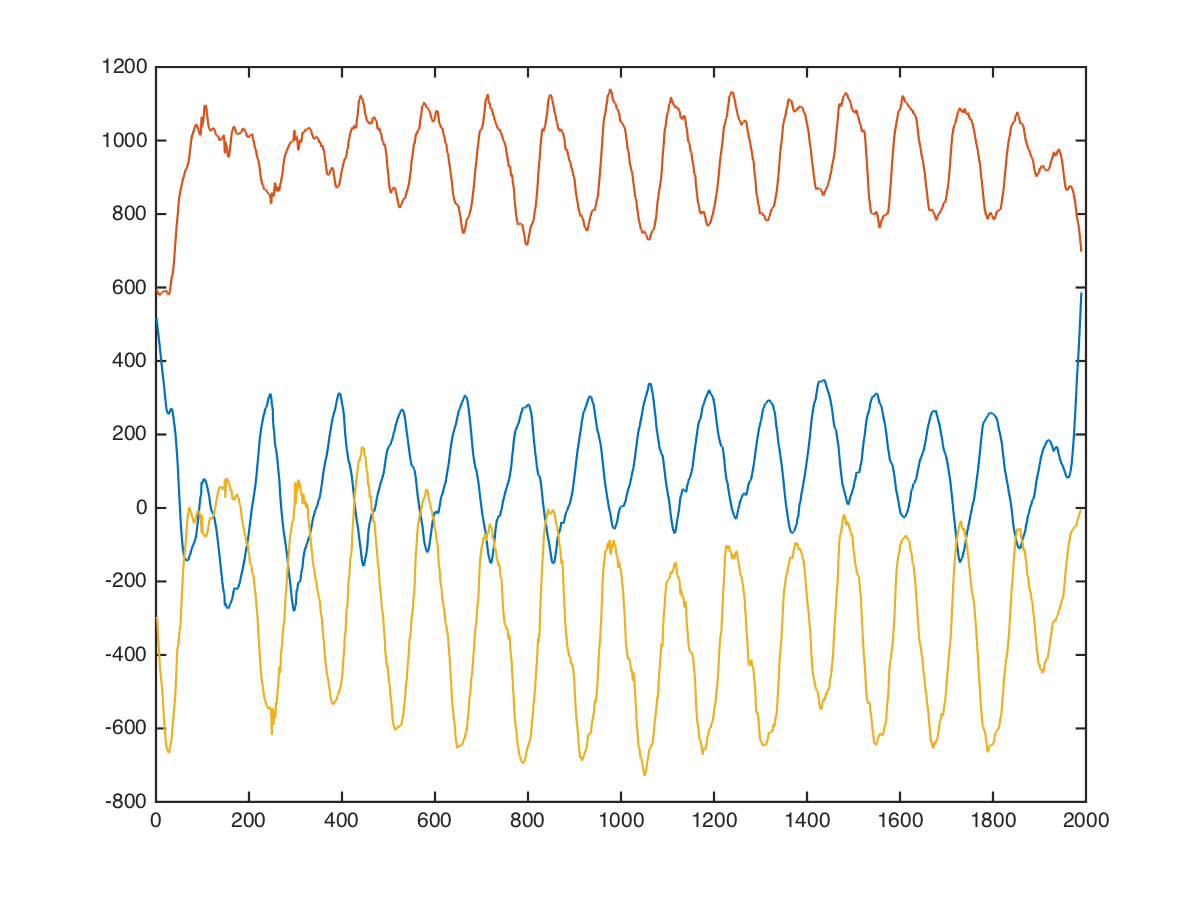

The table this chart was drawn from, first rows:
back, cable-deltoid-cross-overs, 10, 15, 1536, 592, 96
back, cable-deltoid-cross-overs, 10, 15, 1404, 615, -191
back, cable-deltoid-cross-overs, 10, 15, 1324, 692, -177
back, cable-deltoid-cross-overs, 10, 15, 1260, 741, -79
back, cable-deltoid-cross-overs, 10, 15, 1220, 737, 8
back, cable-deltoid-cross-overs, 10, 15, 1145, 765, -198
back, cable-deltoid-cross-overs, 10, 15, 1038, 824, -371
back, cable-deltoid-cross-overs, 10, 15, 963, 771, -187
back, cable-deltoid-cross-overs, 10, 15, 912, 693, -85
back, cable-deltoid-cross-overs, 10, 15, 852, 713, -176
back, cable-deltoid-cross-overs, 10, 15, 789, 777, -168
back, cable-deltoid-cross-overs, 10, 15, 683, 761, -98
back, cable-deltoid-cross-overs, 10, 15, 602, 752, -62
back, cable-deltoid-cross-overs, 10, 15, 531, 711, -27
back, cable-deltoid-cross-overs, 10, 15, 478, 696, 93
back, cable-deltoid-cross-overs, 10, 15, 419, 696, 225
back, cable-deltoid-cross-overs, 10, 15, 405, 680, 318
back, cable-deltoid-cross-overs, 10, 15, 413, 719, 270
back, cable-deltoid-cross-overs, 10, 15, 385, 698, 324
back, cable-deltoid-cross-overs, 10, 15, 368, 623, 406
back, cable-deltoid-cross-overs, 10, 15, 330, 549, 367
back, cable-deltoid-cross-overs, 10, 15, 258, 566, 342
back, cable-deltoid-cross-overs, 10, 15, 161, 564, 285
back, cable-deltoid-cross-overs, 10, 15, 39, 588, 215
back, cable-deltoid-cross-overs, 10, 15, -57, 661, 192
back, cable-deltoid-cross-overs, 10, 15, -84, 772, 232
back, cable-deltoid-cross-overs, 10, 15, -76, 875, 222
back, cable-deltoid-cross-overs, 10, 15, -72, 918, 42
back, cable-deltoid-cross-overs, 10, 15, -76, 820, -262
back, cable-deltoid-cross-overs, 10, 15, -67, 613, -388
back, cable-deltoid-cross-overs, 10, 15, -42, 457, -323
back, cable-deltoid-cross-overs, 10, 15, 8, 362, -476
back, cable-deltoid-cross-overs, 10, 15, 113, 465, -620
back, cable-deltoid-cross-overs, 10, 15, 233, 579, -788
back, cable-deltoid-cross-overs, 10, 15, 349, 650, -1097
back, cable-deltoid-cross-overs, 10, 15, 407, 686, -1128
back, cable-deltoid-cross-overs, 10, 15, 451, 655, -967
back, cable-deltoid-cross-overs, 10, 15, 469, 533, -1028
back, cable-deltoid-cross-overs, 10, 15, 422, 348, -875
back, cable-deltoid-cross-overs, 10, 15, 357, 293, -719
back, cable-deltoid-cross-overs, 10, 15, 330, 325, -751
back, cable-deltoid-cross-overs, 10, 15, 392, 385, -833
back, cable-deltoid-cross-overs, 10, 15, 513, 419, -1117
back, cable-deltoid-cross-overs, 10, 15, 600, 419, -1311
back, cable-deltoid-cross-overs, 10, 15, 602, 577, -1320
back, cable-deltoid-cross-overs, 10, 15, 632, 566, -986
back, cable-deltoid-cross-overs, 10, 15, 776, 386, -1
back, cable-deltoid-cross-overs, 10, 15, 871, 82, 33
back, cable-deltoid-cross-overs, 10, 15, 965, 221, -501
back, cable-deltoid-cross-overs, 10, 15, 912, 331, -589
back, cable-deltoid-cross-overs, 10, 15, 912, 433, -494
back, cable-deltoid-cross-overs, 10, 15, 872, 487, -322
back, cable-deltoid-cross-overs, 10, 15, 810, 496, -615
back, cable-deltoid-cross-overs, 10, 15, 717, 625, -1271
back, cable-deltoid-cross-overs, 10, 15, 637, 639, -1446
back, cable-deltoid-cross-overs, 10, 15, 603, 647, -1252
back, cable-deltoid-cross-overs, 10, 15, 529, 655, -1303
back, cable-deltoid-cross-overs, 10, 15, 387, 761, -1193
back, cable-deltoid-cross-overs, 10, 15, 286, 885, -1080
back, cable-deltoid-cross-overs, 10, 15, 245, 837, -751
back, cable-deltoid-cross-overs, 10, 15, 188, 791, -740
... 1,979 more rows
